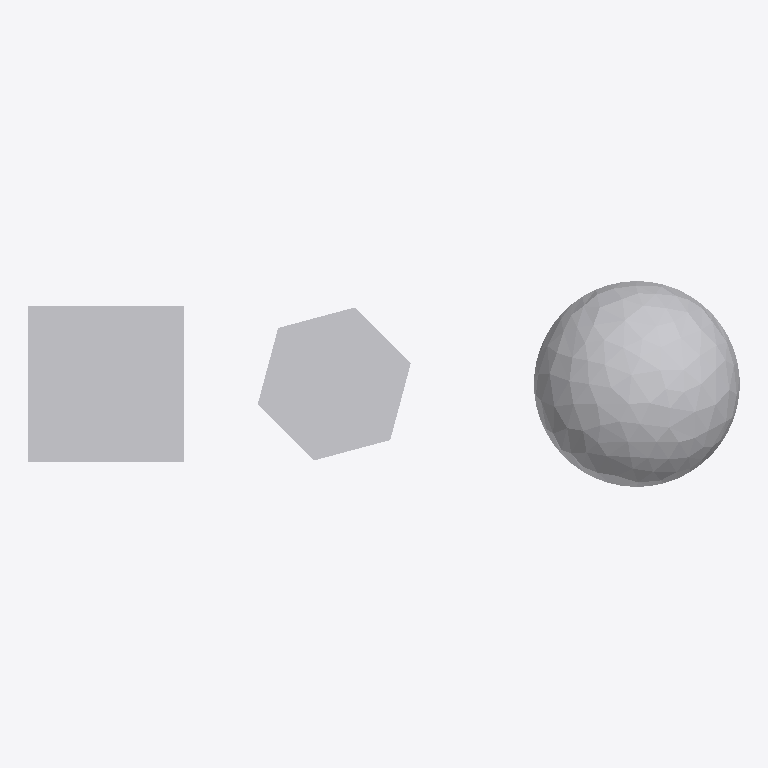
Plan cut of the same IFC building model at storey 'Level 1' (level 0.00 m, cut at 1.40 m), seen from above with north up, elements coloured by IFC class: 2 other elements (light grey). No cut surface shows.
Extent 4.6 m × 1.3 m × 1.7 m (x, y, z). Storeys (1): Level 1 at 0.00 m. Elements (2): 2 IfcBuildingElementProxy.

HEADER;
FILE_DESCRIPTION(('ViewDefinition [CoordinationView]','RevitIdentifiers [ContentGUID: 4bee2f80-be54-4d15-9b3b-5812e553eaf8, VersionGUID: a3ad53c6-d7b1-4cd6-917f-370bd499dbd2, NumberOfSaves: 0]','CoordinateReference [CoordinateBase: Shared Coordinates, ProjectSite: Default Site]'),'2;1');
FILE_NAME('Project1.ifc','2026-07-08T13:19:53+10:00',(''),(''),'ODA SDAI 24.12','Autodesk Revit 25.4.0.32 (ENG) - IFC 25.4.0.32','');
FILE_SCHEMA(('IFC4X3'));
ENDSEC;
DATA;
#27=IFCPROJECT('1BxY_0lbHD5PixM18Qh1K8',#18,'',$,$,'','',(#22),#2007);
#38=IFCSITE('1BxY_0lbHD5PixM18Qh1KA',#18,'Default',$,$,#37,$,$,.ELEMENT.,(42,24,53,508911),(-71,-15,-29,-58837),0.0,$,$);
#32=IFCBUILDING('1BxY_0lbHD5PixM18Qh1K9',#18,'',$,$,#30,$,'',.ELEMENT.,$,$,#31);
#35=IFCBUILDINGSTOREY('2ZhLF6rx5Crf5$DmlKcTnD',#18,'Level 1',$,'Level:Level 1',#34,$,'Level 1',.ELEMENT.,0.0);
#1857=IFCBUILDINGELEMENTPROXY('2ZhLF6rx5Crf5$DmlKcSzx',#18,'Family_Cube_Host:Family_Cube_Host:5289',$,'Family_Cube_Host:Family_Cube_Host',#1856,#1853,'5289',.NOTDEFINED.);
#1915=IFCBUILDINGELEMENTPROXY('2ZhLF6rx5Crf5$DmlKcSzu',#18,'Family_Hexagon_Shared:Family_Hexagon_Shared:5290',$,'Family_Hexagon_Shared:Family_Hexagon_Shared',#1914,#1911,'5290',.NOTDEFINED.);
ENDSEC;
